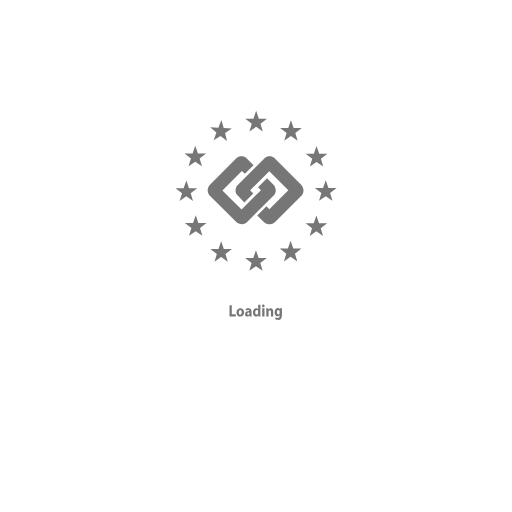
t = 0.00 s
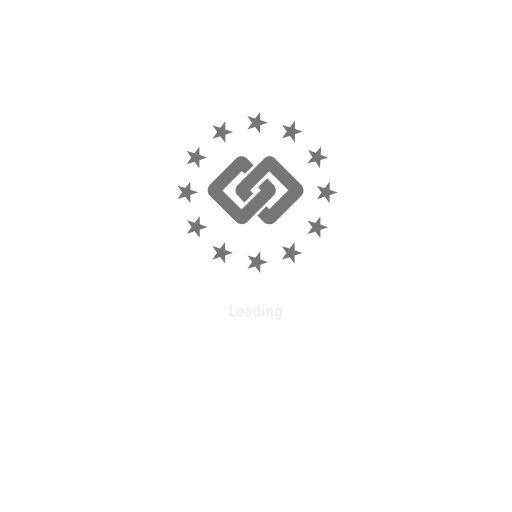
t = 1.50 s
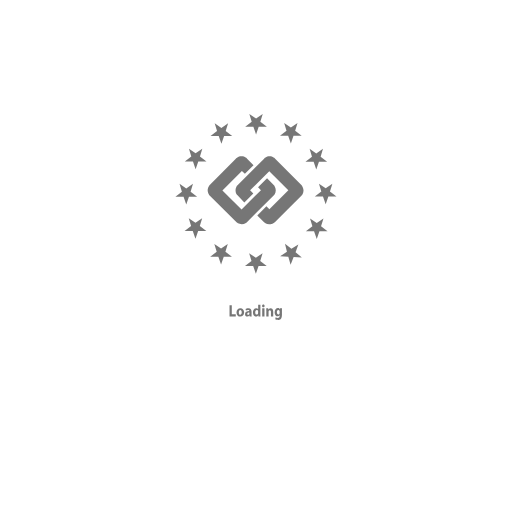
t = 3.00 s
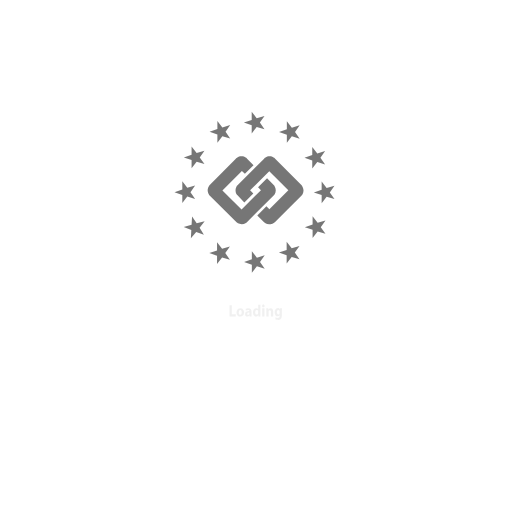
t = 4.50 s

The animated SVG that drew these frames (rendered in a browser with its animation timeline set to each time). Animation: 14 SMIL elements (animate=2,animateTransform=12); one cycle of 6.00 s, repeats indefinitely.

<?xml version="1.0" encoding="UTF-8"?>
<svg xmlns="http://www.w3.org/2000/svg" xmlns:xlink="http://www.w3.org/1999/xlink" width="740" height="740" viewBox="0 0 740 740" version="1.1">
   <style>
   	.style0{stroke:	lightgrey;stroke-width:	2;fill:	none;}
   	.style1{fill:	#676767; opacity:	0.9;}
   	.style2{opacity:	1;}
   </style>
     
   <polygon cx="30" cy="30" r="25" id="polygon3" points="282.2,210.5 286.1,221.7 297.9,221.7 288.5,229 291.9,240.3 282.2,233.6 272.5,240.3 276,229 266.6,221.7 278.3,221.7" class="style1" >
        <animateTransform attributeName="transform" type="rotate" from="0 370 278" to="360 370 278" begin="0s" dur="6s" repeatCount="indefinite"/>
   </polygon>   

   <polygon id="polygon5" points="320,173.5 323.3,184.9 335.1,185.6 325.3,192.3 328.1,203.8 318.8,196.5 308.8,202.7 312.8,191.6 303.8,183.9 315.6,184.5" class="style1" >
        <animateTransform attributeName="transform" type="rotate" from="0 370 278" to="360 370 278" begin="0s" dur="6s" repeatCount="indefinite"/>
   </polygon>   
   <polygon id="polygon7" points="370.2,160.2 374.1,171.5 385.9,171.5 376.5,178.7 379.9,190 370.2,183.3 360.5,190 363.9,178.7 354.5,171.5 366.3,171.5" class="style1" >
        <animateTransform attributeName="transform" type="rotate" from="0 370 278" to="360 370 278" begin="0s" dur="6s" repeatCount="indefinite"/>
   </polygon>   
   <polygon id="polygon9" points="420.5,173.7 424.4,184.9 436.2,184.9 426.8,192.2 430.2,203.5 420.5,196.7 410.8,203.5 414.2,192.2 404.8,184.9 416.6,184.9" class="style1" >
        <animateTransform attributeName="transform" type="rotate" from="0 370 278" to="360 370 278" begin="0s" dur="6s" repeatCount="indefinite"/>
   </polygon>   
   <polygon id="polygon11" points="457.5,210.9 461.4,222.2 473.2,222.2 463.8,229.4 467.2,240.7 457.5,234 447.8,240.7 451.2,229.4 441.8,222.2 453.6,222.2" class="style1" >
        <animateTransform attributeName="transform" type="rotate" from="0 370 278" to="360 370 278" begin="0s" dur="6s" repeatCount="indefinite"/>
   </polygon>   
   <polygon id="polygon13" points="470.8,260.5 474.7,271.8 486.5,271.8 477.1,279 480.5,290.3 470.8,283.6 461.1,290.3 464.5,279 455.1,271.8 466.9,271.8" class="style1" >
        <animateTransform attributeName="transform" type="rotate" from="0 370 278" to="360 370 278" begin="0s" dur="6s" repeatCount="indefinite"/>
   </polygon>   
   <polygon id="polygon15" points="457.3,311.3 461.1,322.6 472.9,322.6 463.5,329.8 466.9,341.1 457.3,334.4 447.6,341.1 451,329.8 441.6,322.6 453.4,322.6" class="style1" >
        <animateTransform attributeName="transform" type="rotate" from="0 370 278" to="360 370 278" begin="0s" dur="6s" repeatCount="indefinite"/>
   </polygon>   
   <polygon id="polygon17" points="420,348.1 423.9,359.3 435.7,359.3 426.3,366.6 429.7,377.9 420,371.1 410.3,377.9 413.8,366.6 404.4,359.3 416.1,359.3" class="style1" >
        <animateTransform attributeName="transform" type="rotate" from="0 370 278" to="360 370 278" begin="0s" dur="6s" repeatCount="indefinite"/>
   </polygon>   
   <polygon id="polygon19" points="369.9,361.6 373.8,372.9 385.6,372.9 376.2,380.1 379.6,391.4 369.9,384.7 360.3,391.4 363.7,380.1 354.3,372.9 366.1,372.9" class="style1" >
        <animateTransform attributeName="transform" type="rotate" from="0 370 278" to="360 370 278" begin="0s" dur="6s" repeatCount="indefinite"/>
   </polygon>   
   <polygon id="polygon21" points="319.6,348.6 323.5,359.8 335.3,359.8 325.9,367.1 329.3,378.4 319.6,371.6 310,378.4 313.4,367.1 304,359.8 315.8,359.8" class="style1" >
        <animateTransform attributeName="transform" type="rotate" from="0 370 278" to="360 370 278" begin="0s" dur="6s" repeatCount="indefinite"/>
   </polygon>   
   <polygon id="polygon23" points="282.9,311.1 286.7,322.3 298.5,322.3 289.1,329.6 292.5,340.9 282.9,334.1 273.2,340.9 276.6,329.6 267.2,322.3 279,322.3" class="style1" >
        <animateTransform attributeName="transform" type="rotate" from="0 370 278" to="360 370 278" begin="0s" dur="6s" repeatCount="indefinite"/>
   </polygon>

   <polygon id="polygon25" points="269.3,260.8 273.2,272 285,272 275.6,279.3 279,290.6 269.3,283.8 259.6,290.6 263.1,279.3 253.7,272 265.4,272" class="style1" >
        <animateTransform attributeName="transform" type="rotate" from="0 370 278" to="360 370 278" begin="0s" dur="6s" repeatCount="indefinite"/>
   </polygon>   

   <path id="path27" d="M353.16 292.617l12.938-12.938l-4.621-4.62l27.697-27.701l27.576 27.575l-27.455 27.5 l-4.232-4.231l-13.184 13.183l9.799 9.795c0 0 2.9 2.9 7.5 2.996c4.5 0.1 8.024-2.996 8.024-2.996l39.07-39.063 c0 0 2.357-2.854 2.396-6.857c0.039-4.008-2.747-7.67-2.747-7.67l-38.248-38.263c0 0-3.384-3.331-8.038-3.367 c-4.657-0.042-7.909 3.367-7.909 3.367l-39.521 39.52c0 0-1.781 3.348-1.781 6.401c0 3.5 1.8 6 1.8 6.021L353.16 292.617z " class="style1" />

   <path id="path29" d="M372.969 270.584l13.014-13.013l9.978 10.096c0 0 2.6 3 2.6 7.2 c0 4.651-2.688 7.282-2.688 7.282l-39.366 39.369c0 0-2.448 2.488-7.133 2.488c-4.479 0-7.476-2.646-7.476-2.646l-39.313-39.317 c0 0-2.417-3.759-2.417-6.872c0-4.271 2.613-7.591 2.613-7.591l38.081-38.148c0 0 3.162-3.446 8.041-3.446 c5.377 0 8.2 3.4 8.2 3.446l9.306 9.307l-12.457 12.448L349.629 247l-28.18 28.179l27.697 27.697l28.022-28.031L372.969 270.6 z" class="style1" />

   <g class="style2">
      <!-- "loading" text outlines -->
      <path d="M331.74 441.2h3.268v13.08h5.762v3.066h-9.03V441.2z" class="style1" />
      <path d="M347.244 457.61c-3.075 0-5.439-2.252-5.439-6.037s2.236-6.205 5.633-6.205 c3.204 0 5.4 2.5 5.4 6.014c0 4.264-2.73 6.229-5.525 6.229H347.244z M347.308 454.999c1.29 0 2.085-1.413 2.085-3.521 c0-1.725-0.602-3.498-2.085-3.498c-1.548 0-2.15 1.773-2.15 3.521c0 2 0.8 3.5 2.1 3.498H347.308z" class="style1" />
      <path d="M363.564 454.52c0 1.1 0 2.2 0.2 2.827h-2.945l-0.194-1.174h-0.064 c-0.688 0.935-1.763 1.438-3.01 1.438c-2.128 0-3.397-1.725-3.397-3.594c0-3.042 2.451-4.479 6.17-4.479v-0.144 c0-0.623-0.301-1.51-1.914-1.51c-1.075 0-2.214 0.407-2.902 0.862l-0.602-2.323c0.731-0.455 2.171-1.055 4.085-1.055 c3.504 0 4.6 2.3 4.6 5.055V454.52z M360.404 451.813c-1.72 0-3.053 0.455-3.053 1.845c0 0.9 0.6 1.4 1.3 1.4 c0.796 0 1.484-0.599 1.699-1.342c0.043-0.191 0.064-0.407 0.064-0.623V451.813z" class="style1" />
      <path d="M376.358 440.338v13.511c0 1.3 0 2.7 0.1 3.498h-2.902l-0.129-1.701h-0.064 c-0.645 1.294-1.935 1.965-3.289 1.965c-2.494 0-4.493-2.372-4.493-6.013c-0.021-3.93 2.192-6.229 4.708-6.229 c1.312 0 2.3 0.5 2.8 1.318h0.043v-6.349H376.358z M373.091 450.615c0-0.216 0-0.455-0.043-0.671 c-0.193-0.982-0.903-1.772-1.913-1.772c-1.506 0-2.258 1.484-2.258 3.329c0 2 0.9 3.2 2.2 3.2 c0.945 0 1.72-0.719 1.913-1.749c0.043-0.24 0.064-0.527 0.064-0.814V450.615z" class="style1" />
      <path d="M380.597 444.099c-1.097 0-1.806-0.862-1.806-1.94c0-1.102 0.73-1.94 1.849-1.96s1.806 0.8 1.8 1.9 c0 1.078-0.709 1.94-1.849 1.94H380.597z M378.984 457.347v-11.715h3.268v11.715H378.984z" class="style1" />
      <path d="M384.876 449.369c0-1.461-0.043-2.683-0.086-3.737h2.838l0.15 1.629h0.064 c0.43-0.767 1.483-1.893 3.246-1.893c2.15 0 3.8 1.6 3.8 5.055v6.924h-3.268v-6.492c0-1.509-0.474-2.539-1.655-2.539 c-0.903 0-1.44 0.694-1.678 1.365c-0.086 0.239-0.107 0.575-0.107 0.91v6.756h-3.268V449.369z" class="style1" />
      <path d="M407.432 455.646c0 2.252-0.408 4.097-1.612 5.271c-1.14 1.103-2.709 1.438-4.257 1.4 c-1.397 0-2.838-0.312-3.784-0.887l0.646-2.778c0.666 0.4 1.8 0.9 3.1 0.886c1.548 0 2.73-0.91 2.73-3.09v-0.743h-0.043 c-0.624 0.959-1.634 1.51-2.838 1.51c-2.602 0-4.45-2.348-4.45-5.702c0-3.785 2.171-6.181 4.772-6.181 c1.44 0 2.3 0.7 2.9 1.653h0.043l0.107-1.39h2.838c-0.043 0.767-0.086 1.749-0.086 3.498V455.646z M404.164 450.4 c0-0.216-0.021-0.455-0.064-0.671c-0.236-0.958-0.86-1.605-1.764-1.605c-1.203 0-2.149 1.198-2.149 3.3 c0 1.7 0.8 3.1 2.1 3.114c0.86 0 1.527-0.622 1.742-1.461c0.086-0.287 0.107-0.671 0.107-0.982V450.399z" class="style1" />

	<animate id="loopfadeIn" attributeName="opacity" from="1" to="0.1"  dur="1.5s" begin="0s;loopfadeOut.end" />  
	<animate id="loopfadeOut" attributeName="opacity" from="0.1" to="1" begin="loopfadeIn.end" dur="1.5s" />

   </g>

</svg>